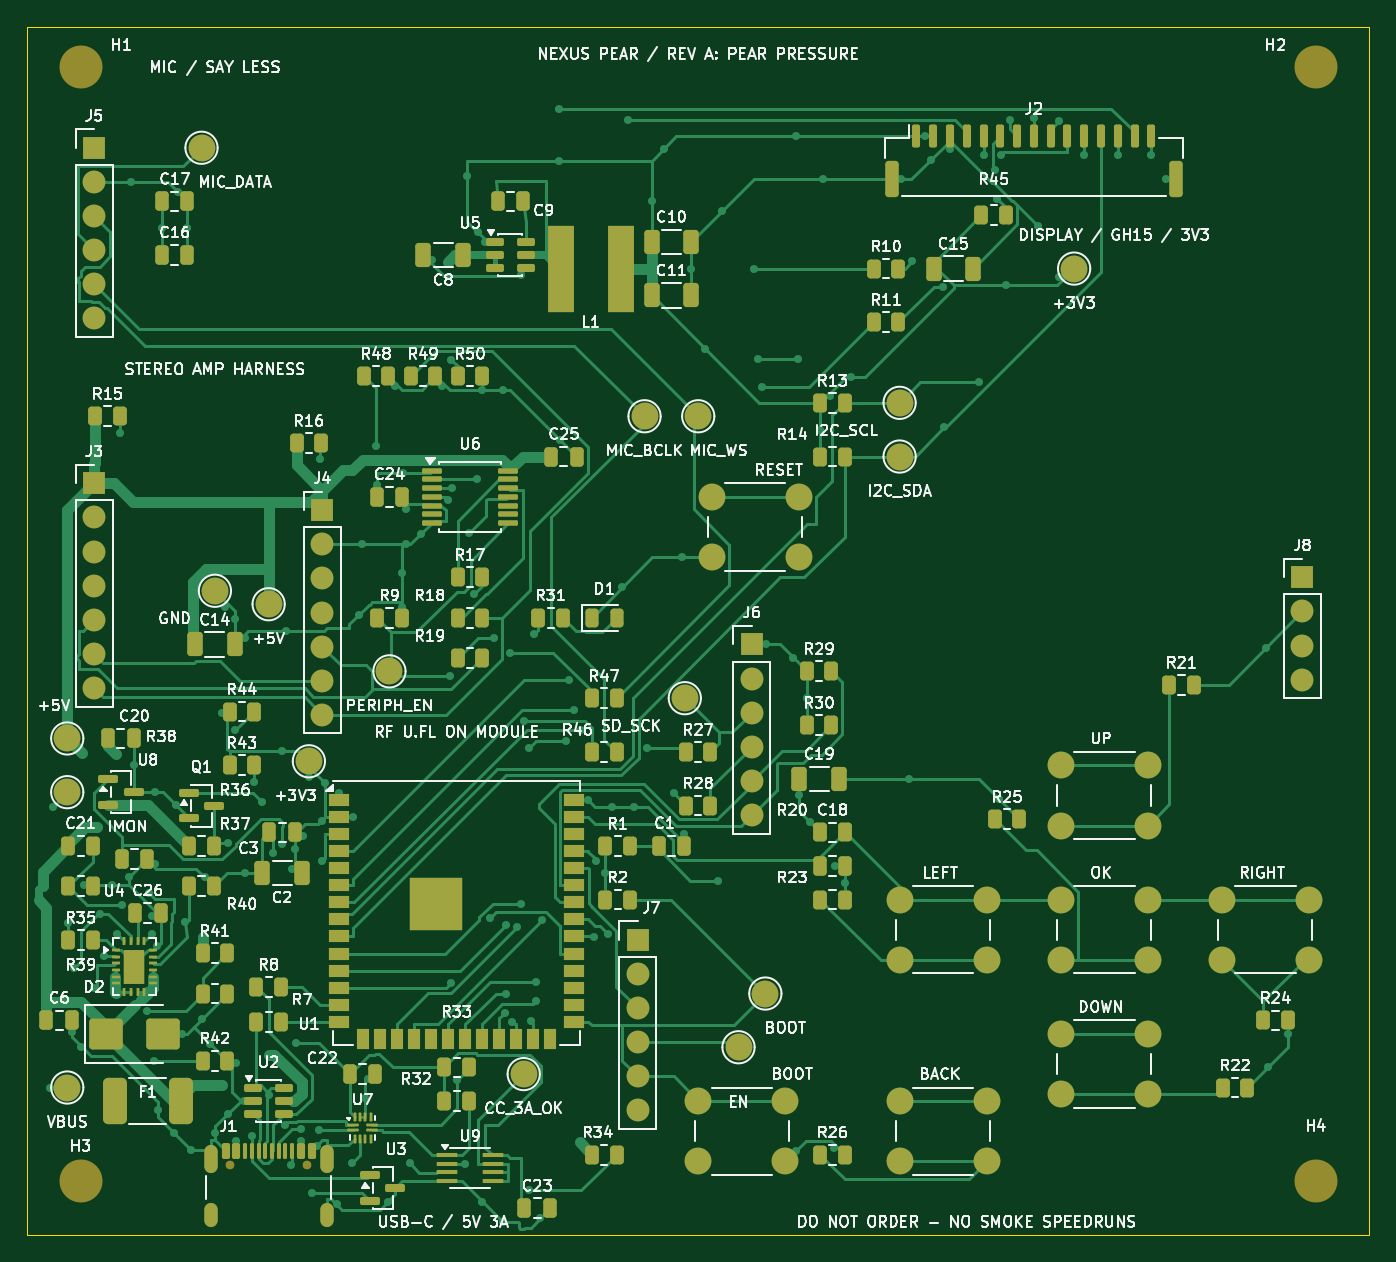
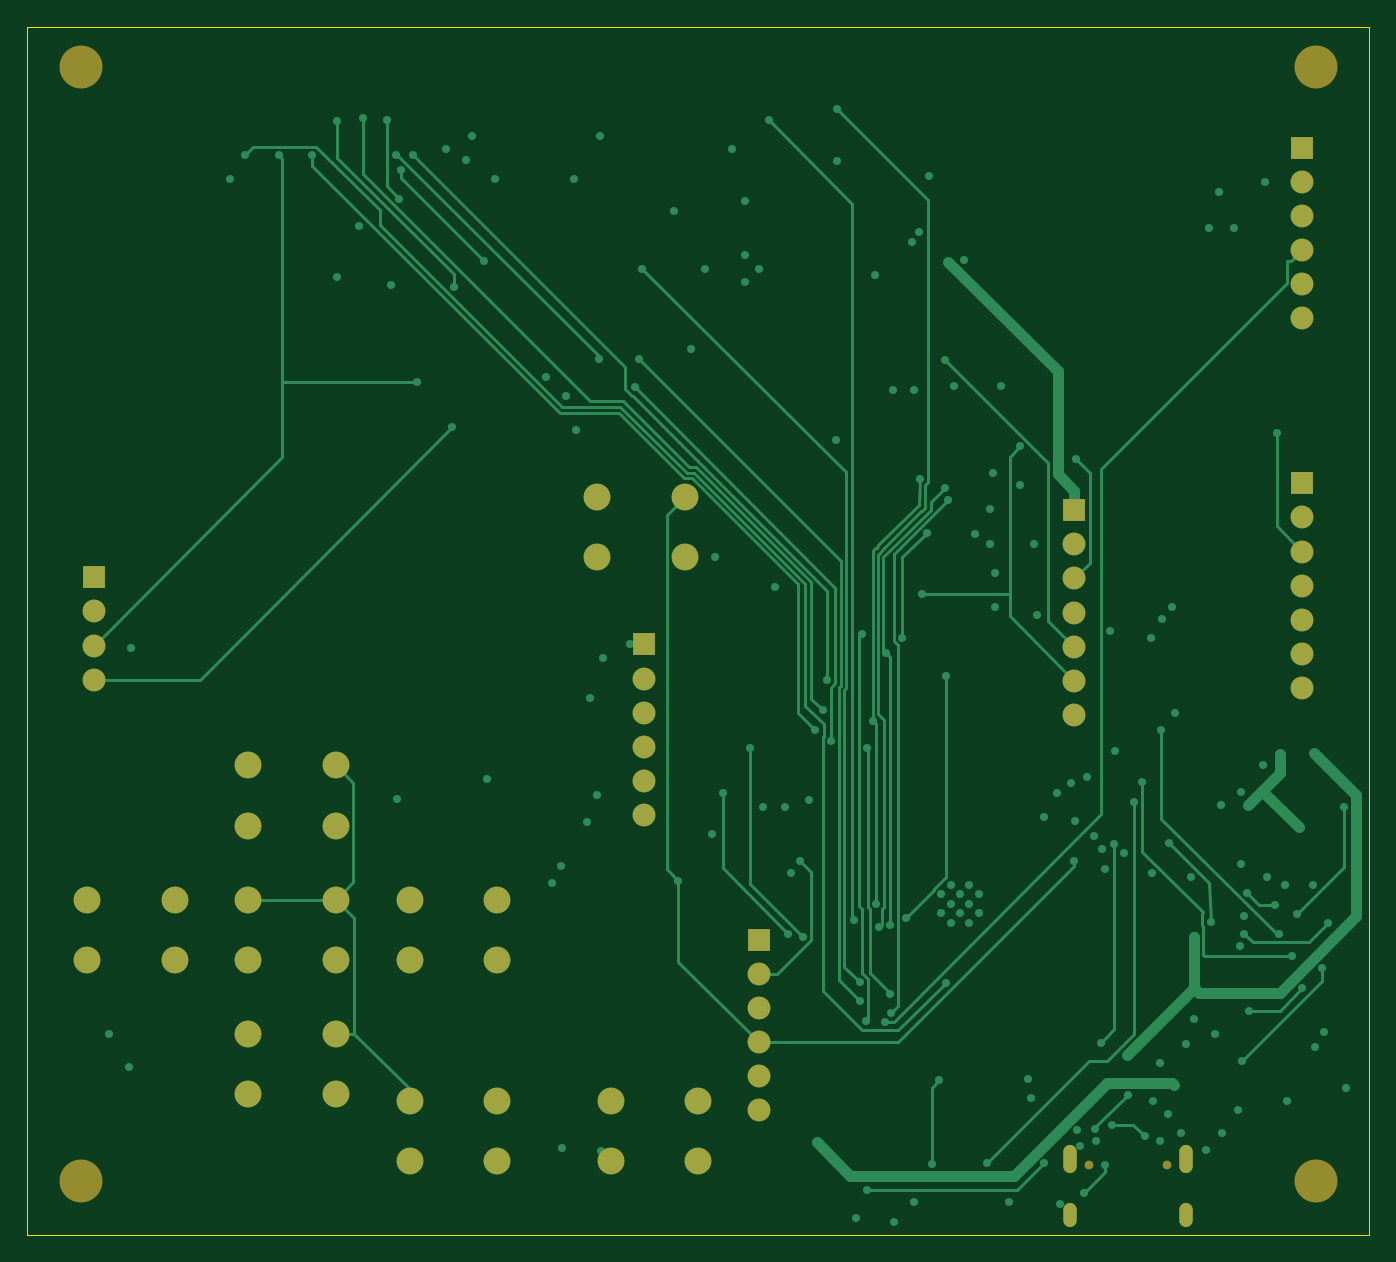
Circuit board: 9 layer files. Board 100.0 x 90.0 mm.
- bottom_copper: nexus-pear-reva-B_Cu.gbl (23694 bytes)
- bottom_mask: nexus-pear-reva-B_Mask.gbs (2999 bytes)
- paste: nexus-pear-reva-B_Paste.gbp (460 bytes)
- bottom_silk: nexus-pear-reva-B_Silkscreen.gbo (461 bytes)
- outline: nexus-pear-reva-Edge_Cuts.gm1 (690 bytes)
- top_copper: nexus-pear-reva-F_Cu.gtl (83234 bytes)
- top_mask: nexus-pear-reva-F_Mask.gts (15743 bytes)
- paste: nexus-pear-reva-F_Paste.gtp (12521 bytes)
- top_silk: nexus-pear-reva-F_Silkscreen.gto (245301 bytes)

=== bottom_copper: nexus-pear-reva-B_Cu.gbl (23694 bytes, source omitted) ===
=== bottom_mask: nexus-pear-reva-B_Mask.gbs ===
%TF.GenerationSoftware,KiCad,Pcbnew,10.0.1*%
%TF.CreationDate,2026-10-07T22:49:20+02:00*%
%TF.ProjectId,nexus-pear-reva,6e657875-732d-4706-9561-722d72657661,rev?*%
%TF.SameCoordinates,Original*%
%TF.FileFunction,Soldermask,Bot*%
%TF.FilePolarity,Negative*%
%FSLAX46Y46*%
G04 Gerber Fmt 4.6, Leading zero omitted, Abs format (unit mm)*
G04 Created by KiCad (PCBNEW 10.0.1) date 2026-10-07 22:49:20*
%MOMM*%
%LPD*%
G01*
G04 APERTURE LIST*
%ADD10C,3.200000*%
%ADD11R,1.700000X1.700000*%
%ADD12C,1.700000*%
%ADD13C,2.000000*%
%ADD14C,0.650000*%
%ADD15O,1.000000X2.100000*%
%ADD16O,1.000000X1.800000*%
G04 APERTURE END LIST*
D10*
%TO.C,H1*%
X34000000Y-33000000D03*
%TD*%
D11*
%TO.C,J7*%
X75500000Y-98000000D03*
D12*
X75500000Y-100540000D03*
X75500000Y-103080000D03*
X75500000Y-105620000D03*
X75500000Y-108160000D03*
X75500000Y-110700000D03*
%TD*%
D11*
%TO.C,J3*%
X35000000Y-64000000D03*
D12*
X35000000Y-66540000D03*
X35000000Y-69080000D03*
X35000000Y-71620000D03*
X35000000Y-74160000D03*
X35000000Y-76700000D03*
X35000000Y-79240000D03*
%TD*%
D10*
%TO.C,H3*%
X34000000Y-116000000D03*
%TD*%
D11*
%TO.C,J5*%
X35000000Y-39000000D03*
D12*
X35000000Y-41540000D03*
X35000000Y-44080000D03*
X35000000Y-46620000D03*
X35000000Y-49160000D03*
X35000000Y-51700000D03*
%TD*%
D13*
%TO.C,SW3*%
X95000000Y-95000000D03*
X101500000Y-95000000D03*
X95000000Y-99500000D03*
X101500000Y-99500000D03*
%TD*%
D10*
%TO.C,H4*%
X126000000Y-116000000D03*
%TD*%
D13*
%TO.C,SW5*%
X107000000Y-95000000D03*
X113500000Y-95000000D03*
X107000000Y-99500000D03*
X113500000Y-99500000D03*
%TD*%
%TO.C,SW7*%
X80000000Y-110000000D03*
X86500000Y-110000000D03*
X80000000Y-114500000D03*
X86500000Y-114500000D03*
%TD*%
%TO.C,SW6*%
X95000000Y-110000000D03*
X101500000Y-110000000D03*
X95000000Y-114500000D03*
X101500000Y-114500000D03*
%TD*%
%TO.C,SW2*%
X107000000Y-105000000D03*
X113500000Y-105000000D03*
X107000000Y-109500000D03*
X113500000Y-109500000D03*
%TD*%
D11*
%TO.C,J6*%
X84000000Y-76000000D03*
D12*
X84000000Y-78540000D03*
X84000000Y-81080000D03*
X84000000Y-83620000D03*
X84000000Y-86160000D03*
X84000000Y-88700000D03*
%TD*%
D14*
%TO.C,J1*%
X45110000Y-114795000D03*
X50890000Y-114795000D03*
D15*
X43680000Y-114295000D03*
D16*
X43680000Y-118475000D03*
D15*
X52320000Y-114295000D03*
D16*
X52320000Y-118475000D03*
%TD*%
D11*
%TO.C,J8*%
X125000000Y-71000000D03*
D12*
X125000000Y-73540000D03*
X125000000Y-76080000D03*
X125000000Y-78620000D03*
%TD*%
D11*
%TO.C,J4*%
X52000000Y-66000000D03*
D12*
X52000000Y-68540000D03*
X52000000Y-71080000D03*
X52000000Y-73620000D03*
X52000000Y-76160000D03*
X52000000Y-78700000D03*
X52000000Y-81240000D03*
%TD*%
D10*
%TO.C,H2*%
X126000000Y-33000000D03*
%TD*%
D13*
%TO.C,SW8*%
X81000000Y-65000000D03*
X87500000Y-65000000D03*
X81000000Y-69500000D03*
X87500000Y-69500000D03*
%TD*%
%TO.C,SW4*%
X119000000Y-95000000D03*
X125500000Y-95000000D03*
X119000000Y-99500000D03*
X125500000Y-99500000D03*
%TD*%
%TO.C,SW1*%
X107000000Y-85000000D03*
X113500000Y-85000000D03*
X107000000Y-89500000D03*
X113500000Y-89500000D03*
%TD*%
M02*

=== paste: nexus-pear-reva-B_Paste.gbp ===
%TF.GenerationSoftware,KiCad,Pcbnew,10.0.1*%
%TF.CreationDate,2026-10-07T22:49:20+02:00*%
%TF.ProjectId,nexus-pear-reva,6e657875-732d-4706-9561-722d72657661,rev?*%
%TF.SameCoordinates,Original*%
%TF.FileFunction,Paste,Bot*%
%TF.FilePolarity,Positive*%
%FSLAX46Y46*%
G04 Gerber Fmt 4.6, Leading zero omitted, Abs format (unit mm)*
G04 Created by KiCad (PCBNEW 10.0.1) date 2026-10-07 22:49:20*
%MOMM*%
%LPD*%
G01*
G04 APERTURE LIST*
G04 APERTURE END LIST*
M02*

=== bottom_silk: nexus-pear-reva-B_Silkscreen.gbo ===
%TF.GenerationSoftware,KiCad,Pcbnew,10.0.1*%
%TF.CreationDate,2026-10-07T22:49:20+02:00*%
%TF.ProjectId,nexus-pear-reva,6e657875-732d-4706-9561-722d72657661,rev?*%
%TF.SameCoordinates,Original*%
%TF.FileFunction,Legend,Bot*%
%TF.FilePolarity,Positive*%
%FSLAX46Y46*%
G04 Gerber Fmt 4.6, Leading zero omitted, Abs format (unit mm)*
G04 Created by KiCad (PCBNEW 10.0.1) date 2026-10-07 22:49:20*
%MOMM*%
%LPD*%
G01*
G04 APERTURE LIST*
G04 APERTURE END LIST*
M02*

=== outline: nexus-pear-reva-Edge_Cuts.gm1 ===
%TF.GenerationSoftware,KiCad,Pcbnew,10.0.1*%
%TF.CreationDate,2026-10-07T22:49:20+02:00*%
%TF.ProjectId,nexus-pear-reva,6e657875-732d-4706-9561-722d72657661,rev?*%
%TF.SameCoordinates,Original*%
%TF.FileFunction,Profile,NP*%
%FSLAX46Y46*%
G04 Gerber Fmt 4.6, Leading zero omitted, Abs format (unit mm)*
G04 Created by KiCad (PCBNEW 10.0.1) date 2026-10-07 22:49:20*
%MOMM*%
%LPD*%
G01*
G04 APERTURE LIST*
%TA.AperFunction,Profile*%
%ADD10C,0.050000*%
%TD*%
G04 APERTURE END LIST*
D10*
X30000000Y-30000000D02*
X130000000Y-30000000D01*
X30000000Y-120000000D02*
X30000000Y-30000000D01*
X130000000Y-30000000D02*
X130000000Y-120000000D01*
X130000000Y-120000000D02*
X30000000Y-120000000D01*
M02*

=== top_copper: nexus-pear-reva-F_Cu.gtl (83234 bytes, source omitted) ===
=== top_mask: nexus-pear-reva-F_Mask.gts (15743 bytes, source omitted) ===
=== paste: nexus-pear-reva-F_Paste.gtp (12521 bytes, source omitted) ===
=== top_silk: nexus-pear-reva-F_Silkscreen.gto (245301 bytes, source omitted) ===
